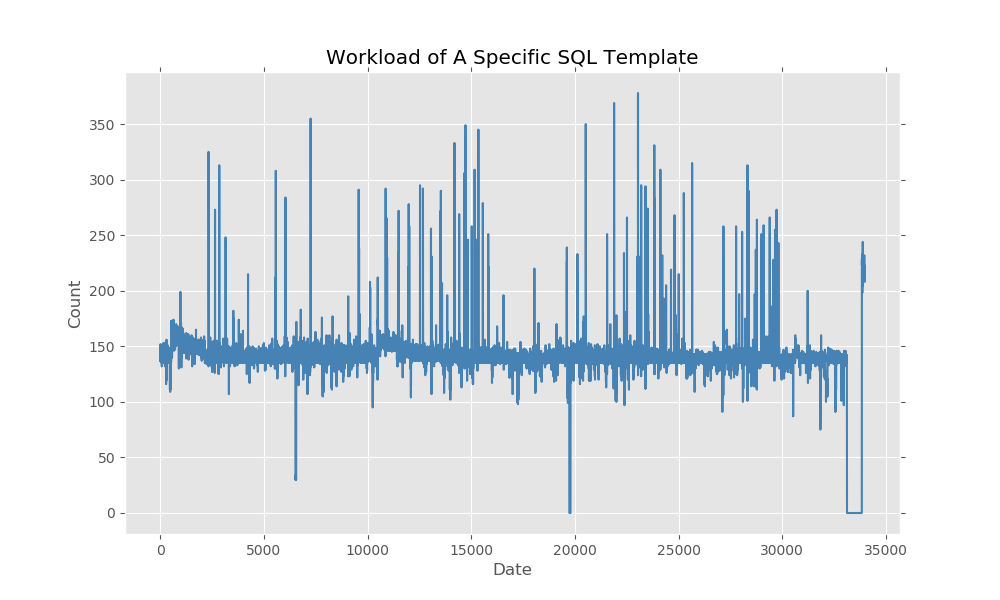

Values plotted in this chart, from the file beside it:
2019-01-01 00:00:00, 8
2019-01-01 00:10:00, 143
2019-01-01 00:20:00, 139
2019-01-01 00:30:00, 143
2019-01-01 00:40:00, 141
2019-01-01 00:50:00, 139
2019-01-01 01:00:00, 140
2019-01-01 01:10:00, 137
2019-01-01 01:20:00, 143
2019-01-01 01:30:00, 143
2019-01-01 01:40:00, 141
2019-01-01 01:50:00, 139
2019-01-01 02:00:00, 145
2019-01-01 02:10:00, 139
2019-01-01 02:20:00, 137
2019-01-01 02:30:00, 145
2019-01-01 02:40:00, 152
2019-01-01 02:50:00, 142
2019-01-01 03:00:00, 142
2019-01-01 03:10:00, 143
2019-01-01 03:20:00, 138
2019-01-01 03:30:00, 143
2019-01-01 03:40:00, 144
2019-01-01 03:50:00, 143
2019-01-01 04:00:00, 141
2019-01-01 04:10:00, 143
2019-01-01 04:20:00, 145
2019-01-01 04:30:00, 136
2019-01-01 04:40:00, 141
2019-01-01 04:50:00, 138
2019-01-01 05:00:00, 150
2019-01-01 05:10:00, 143
2019-01-01 05:20:00, 145
2019-01-01 05:30:00, 147
2019-01-01 05:40:00, 149
2019-01-01 05:50:00, 142
2019-01-01 06:00:00, 141
2019-01-01 06:10:00, 145
2019-01-01 06:20:00, 143
2019-01-01 06:30:00, 141
2019-01-01 06:40:00, 145
2019-01-01 06:50:00, 142
2019-01-01 07:00:00, 144
2019-01-01 07:10:00, 144
2019-01-01 07:20:00, 144
2019-01-01 07:30:00, 140
2019-01-01 07:40:00, 147
2019-01-01 07:50:00, 139
2019-01-01 08:00:00, 140
2019-01-01 08:10:00, 142
2019-01-01 08:20:00, 139
2019-01-01 08:30:00, 142
2019-01-01 08:40:00, 140
2019-01-01 08:50:00, 142
2019-01-01 09:00:00, 144
2019-01-01 09:10:00, 140
2019-01-01 09:20:00, 148
2019-01-01 09:30:00, 137
2019-01-01 09:40:00, 140
2019-01-01 09:50:00, 138
2019-01-01 10:00:00, 148
... 33,923 more rows
